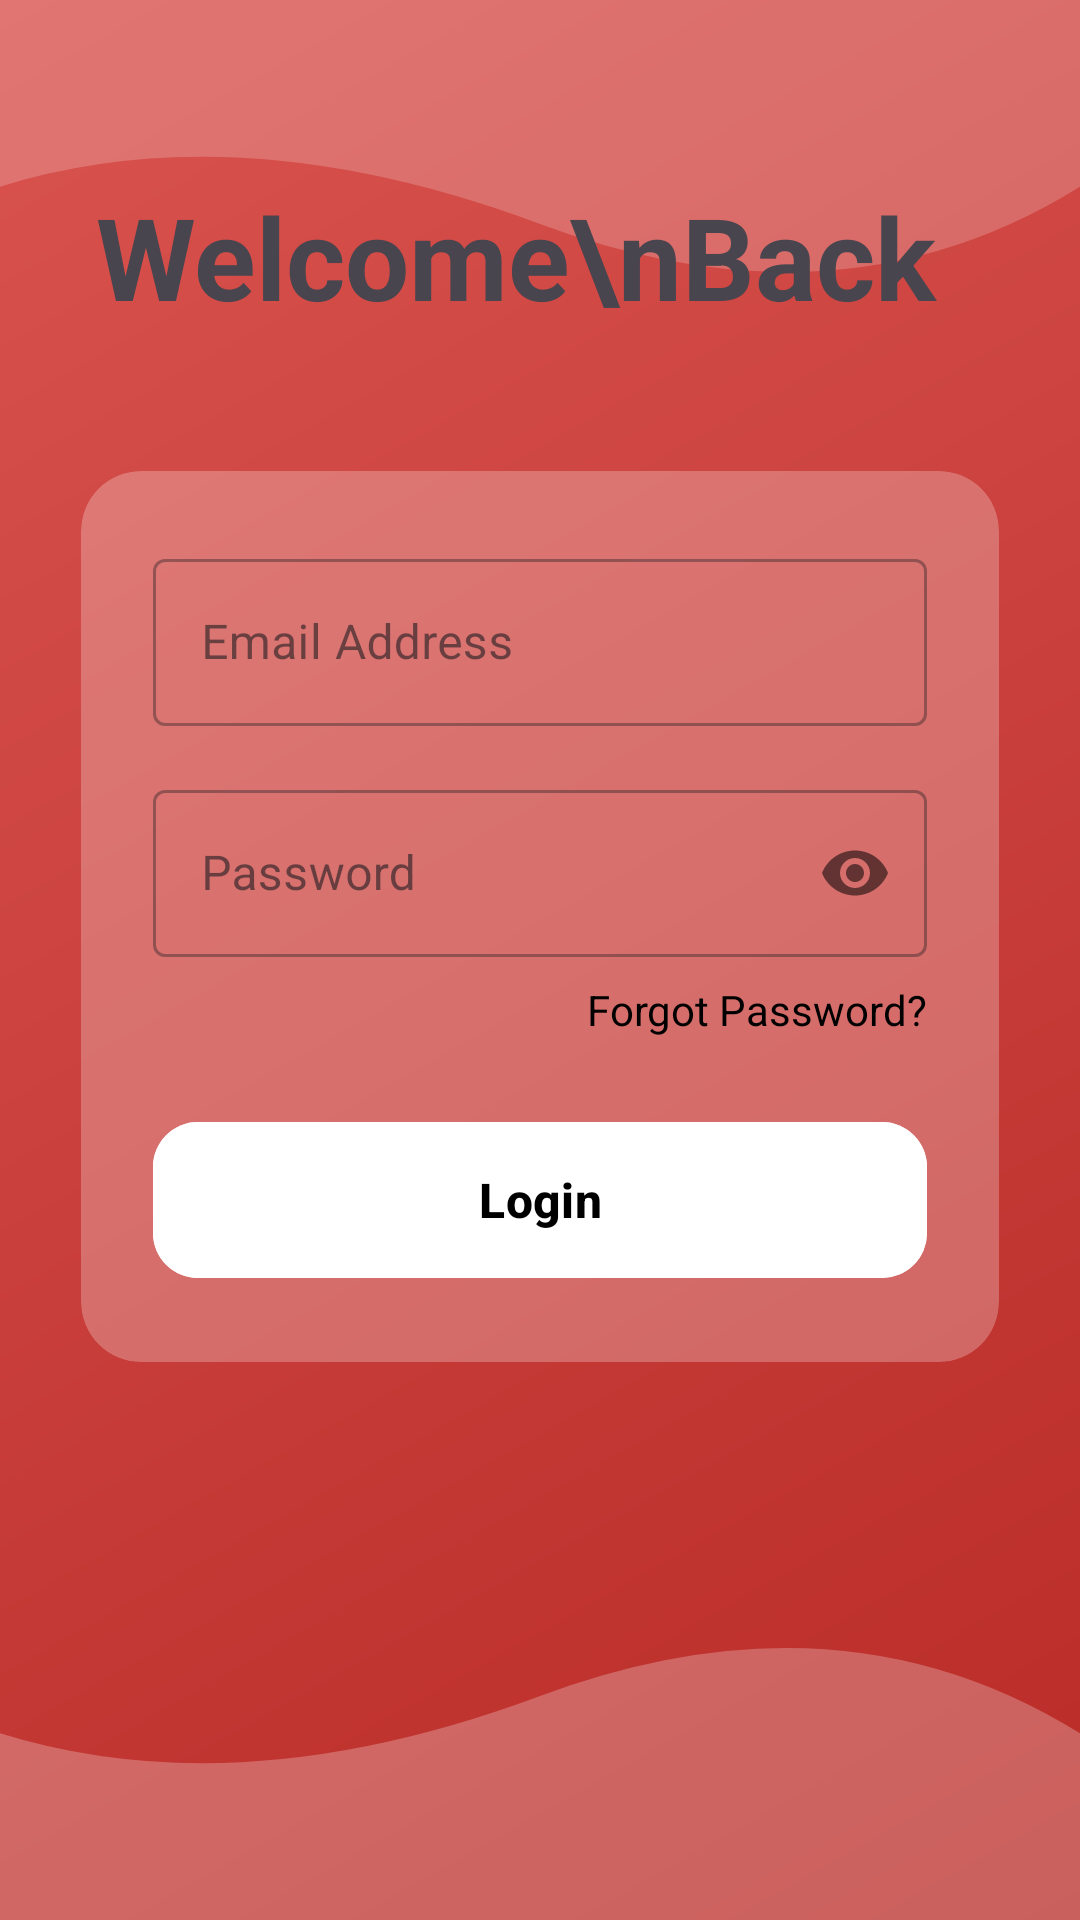

This screen was rendered from an Android layout file. Write that file and the resources it references.
<!-- AndroidManifest.xml: application theme Theme.Uvce_faculty -->
<!-- res/layout/fragment_log_in.xml -->
<?xml version="1.0" encoding="utf-8"?>
<androidx.constraintlayout.widget.ConstraintLayout xmlns:android="http://schemas.android.com/apk/res/android"
    xmlns:app="http://schemas.android.com/apk/res-auto"
    android:layout_width="match_parent"
    android:layout_height="match_parent"
    xmlns:tools="http://schemas.android.com/tools"
    tools:context=".LogIn"
    android:background="@drawable/bg_gradient">


    <View
        android:id="@+id/top_shape"
        android:layout_width="match_parent"
        android:layout_height="0dp"
        android:background="@drawable/login_top_shape"
        app:layout_constraintHeight_percent="0.35"
        app:layout_constraintTop_toTopOf="parent"
        app:layout_constraintStart_toStartOf="parent"
        app:layout_constraintEnd_toEndOf="parent" />

    
    <TextView
        android:id="@+id/title_text"
        android:layout_width="wrap_content"
        android:layout_height="wrap_content"
        android:layout_marginStart="32dp"
        android:layout_marginTop="60dp"

        android:lineSpacingExtra="8dp"
        android:text="Welcome\nBack"

        android:textSize="38sp"
        android:textStyle="bold"
        app:layout_constraintStart_toStartOf="parent"
        app:layout_constraintTop_toTopOf="parent" />


    <androidx.cardview.widget.CardView
        android:id="@+id/login_card"
        android:layout_width="0dp"
        android:layout_height="wrap_content"
        app:cardCornerRadius="20dp"
        app:cardElevation="0dp"
        app:cardBackgroundColor="#40FFFFFF"
        app:layout_constraintTop_toBottomOf="@id/title_text"
        app:layout_constraintStart_toStartOf="parent"
        app:layout_constraintEnd_toEndOf="parent"
        app:layout_constraintBottom_toBottomOf="parent"
        app:layout_constraintWidth_percent="0.85"
        app:layout_constraintVertical_bias="0.2">

        <LinearLayout
            android:layout_width="match_parent"
            android:layout_height="wrap_content"
            android:orientation="vertical"
            android:padding="24dp">


            <com.google.android.material.textfield.TextInputLayout
                android:id="@+id/email_layout"
                style="@style/Widget.MaterialComponents.TextInputLayout.OutlinedBox"
                android:layout_width="match_parent"
                android:layout_height="wrap_content"
                android:hint="Email Address">

                <com.google.android.material.textfield.TextInputEditText
                    android:id="@+id/email_input"
                    android:layout_width="match_parent"
                    android:layout_height="wrap_content"
                    android:inputType="textEmailAddress" />
            </com.google.android.material.textfield.TextInputLayout>

            
            <com.google.android.material.textfield.TextInputLayout
                android:id="@+id/password_layout"
                style="@style/Widget.MaterialComponents.TextInputLayout.OutlinedBox"
                android:layout_width="match_parent"
                android:layout_height="wrap_content"
                android:layout_marginTop="16dp"
                android:hint="Password"

                app:passwordToggleEnabled="true">

                <com.google.android.material.textfield.TextInputEditText
                    android:id="@+id/password_input"
                    android:layout_width="match_parent"
                    android:layout_height="wrap_content"
                    android:inputType="textPassword"
                    />
            </com.google.android.material.textfield.TextInputLayout>

            
            <TextView
                android:id="@+id/forgot_password_text"
                android:layout_width="wrap_content"
                android:layout_height="wrap_content"
                android:layout_gravity="end"
                android:layout_marginTop="8dp"
                android:text="Forgot Password?"
                android:textColor="@color/black"
                android:textSize="14sp" />

            
            <com.google.android.material.button.MaterialButton
                android:id="@+id/login_button"
                android:layout_width="match_parent"
                android:layout_height="60dp"
                android:layout_marginTop="24dp"
                android:text="Login"
                android:backgroundTint="@color/white"
                android:textColor="@color/black"
                android:textSize="16sp"
                android:textStyle="bold"
                app:cornerRadius="15dp" />

        </LinearLayout>
    </androidx.cardview.widget.CardView>
    <com.google.android.material.progressindicator.CircularProgressIndicator
        android:id="@+id/progressBar"
        android:layout_width="60dp"
        android:layout_height="60dp"
        android:indeterminate="true"
        app:indicatorColor="@color/black"
        app:indicatorSize="48dp"
        android:visibility="gone"
        app:layout_constraintBottom_toBottomOf="parent"
        app:layout_constraintEnd_toEndOf="parent"
        app:layout_constraintStart_toStartOf="parent"
        app:layout_constraintTop_toTopOf="parent" />



    <View
        android:id="@+id/bottom_shape"
        android:layout_width="match_parent"
        android:layout_height="0dp"
        android:background="@drawable/login_bottom_shape"
        app:layout_constraintBottom_toBottomOf="parent"
        app:layout_constraintEnd_toEndOf="parent"
        app:layout_constraintHeight_percent="0.35"
        app:layout_constraintStart_toStartOf="parent" />




</androidx.constraintlayout.widget.ConstraintLayout>
<!-- resources referenced by this layout -->
<resources>
  <!-- drawable bg_gradient (drawable) -->
  <shape xmlns:android="http://schemas.android.com/apk/res/android"
      android:shape="rectangle">
      <gradient
          android:startColor="#B92B27"
          android:endColor="#D9534F"
          android:angle="135"/>
  </shape>
  <!-- drawable login_bottom_shape (drawable) -->
  <vector xmlns:android="http://schemas.android.com/apk/res/android"
      android:width="360dp"
      android:height="360dp"
      android:viewportWidth="360"
      android:viewportHeight="360">
  
  
  
      
      <path
          android:fillColor="#40FFFFFF"
          android:pathData="M0,360 L360,360 L360,260 Q280,180 180,240 Q80,300 0,260 Z" />
  </vector>
  <!-- drawable login_top_shape (drawable) -->
  <vector xmlns:android="http://schemas.android.com/apk/res/android"
      android:width="360dp"
      android:height="360dp"
      android:viewportWidth="360"
      android:viewportHeight="360">
  
      
  <path
  android:fillColor="#33FFFFFF"
  android:pathData="M0,0 L360,0 L360,100 Q280,180 180,120 Q80,60 0,100 Z" />
  
  
      </vector>
  <style name="Theme.Uvce_faculty" parent="Base.Theme.Uvce_faculty" />
  <style name="Base.Theme.Uvce_faculty" parent="Theme.Material3.DayNight.NoActionBar">
          
          
      </style>
  <!-- not gathered from this repository: default colours our renderer supplied (Android Studio template values) -->
  <color name="black">#FF000000</color>
  <color name="white">#FFFFFFFF</color>
</resources>
